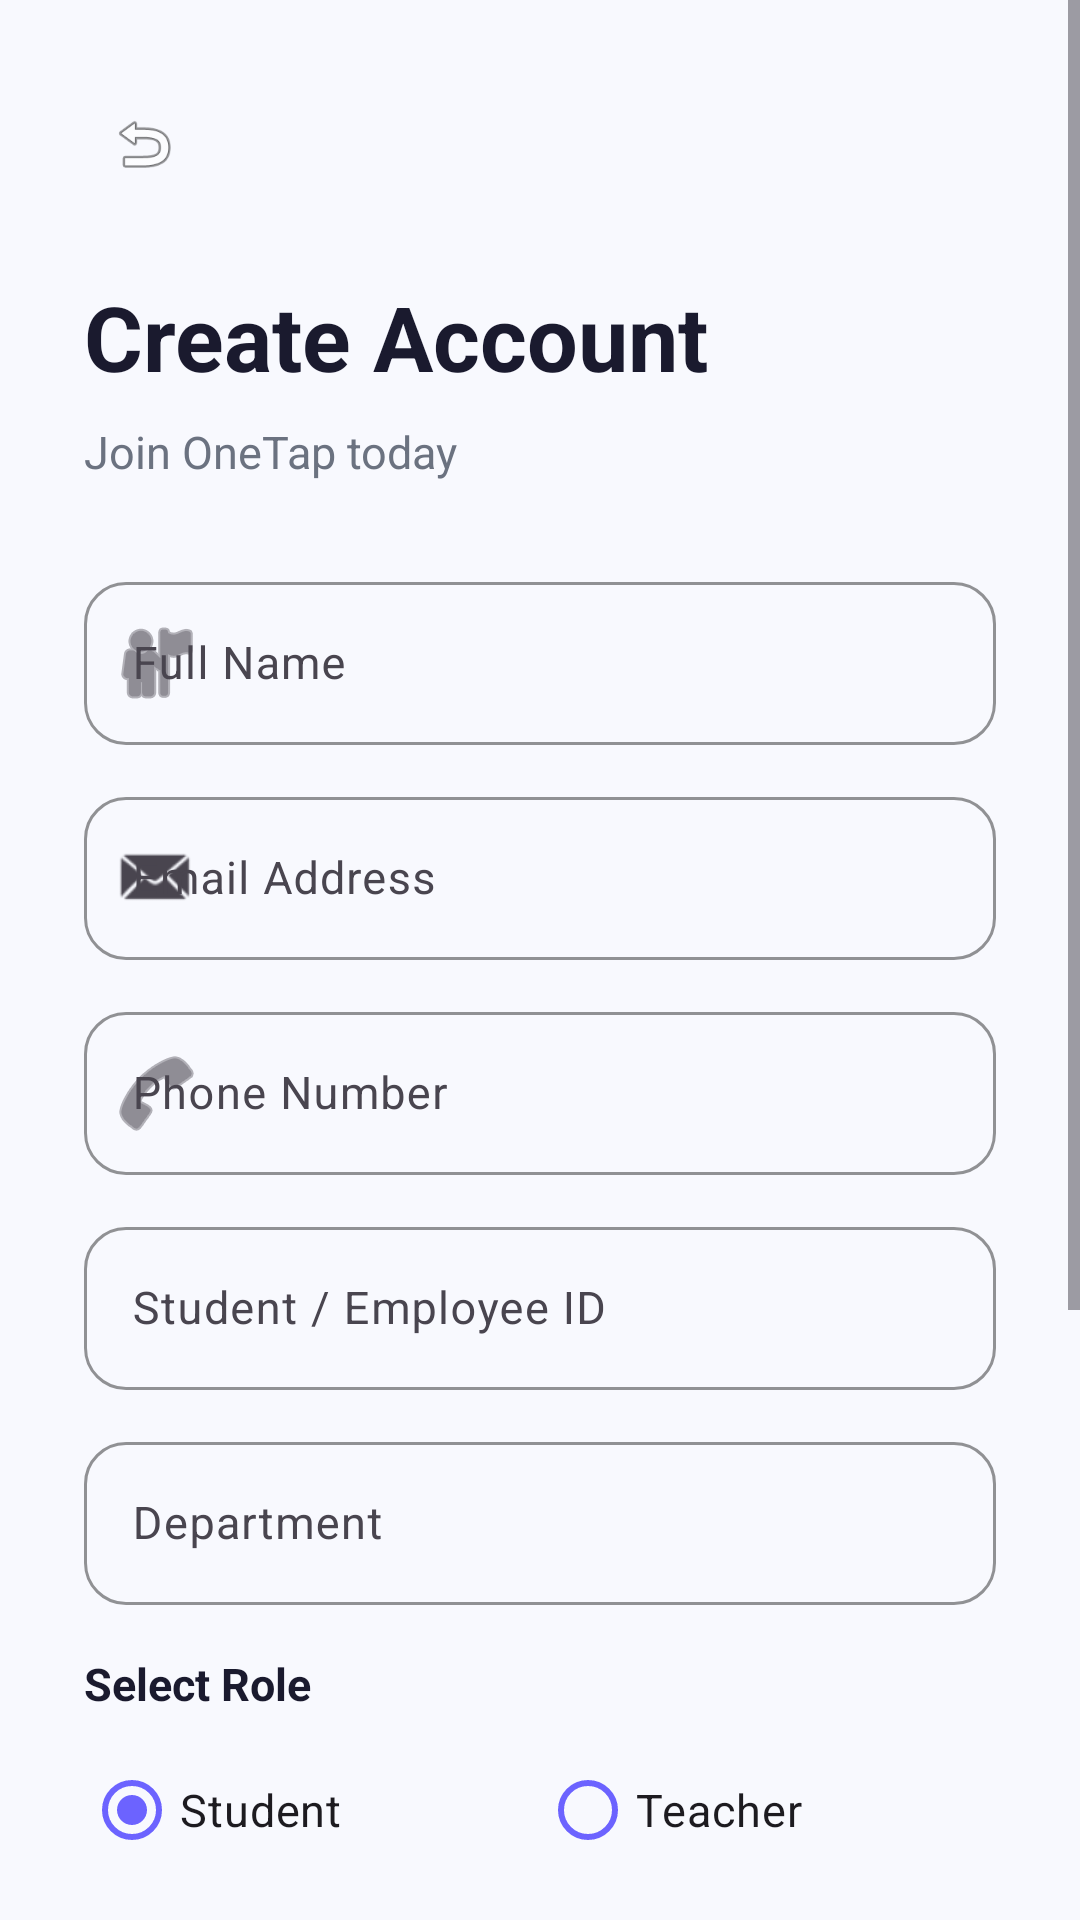

This screen was rendered from an Android layout file. Write that file and the resources it references.
<!-- AndroidManifest.xml: activity theme Theme.OneTap -->
<!-- res/layout/activity_signup.xml -->
<?xml version="1.0" encoding="utf-8"?>
<ScrollView xmlns:android="http://schemas.android.com/apk/res/android"
    xmlns:app="http://schemas.android.com/apk/res-auto"
    android:layout_width="match_parent"
    android:layout_height="match_parent"
    android:background="@color/bg_primary"
    android:fillViewport="true">

    <LinearLayout
        android:layout_width="match_parent"
        android:layout_height="wrap_content"
        android:orientation="vertical"
        android:padding="28dp">

        
        <ImageView
            android:id="@+id/ivBack"
            android:layout_width="40dp"
            android:layout_height="40dp"
            android:padding="8dp"
            android:src="@android:drawable/ic_menu_revert"
            android:contentDescription="Back"
            android:background="?attr/selectableItemBackgroundBorderless" />

        <View android:layout_width="0dp" android:layout_height="24dp" />

        
        <TextView
            android:layout_width="wrap_content"
            android:layout_height="wrap_content"
            android:text="@string/signup_title"
            android:textColor="@color/text_primary"
            android:textSize="30sp"
            android:textStyle="bold" />

        <TextView
            android:layout_width="wrap_content"
            android:layout_height="wrap_content"
            android:layout_marginTop="8dp"
            android:text="@string/signup_subtitle"
            android:textColor="@color/text_secondary"
            android:textSize="15sp" />

        <View android:layout_width="0dp" android:layout_height="28dp" />

        
        <com.google.android.material.textfield.TextInputLayout
            android:id="@+id/tilFullName"
            style="@style/InputField"
            android:layout_width="match_parent"
            android:layout_height="wrap_content"
            android:hint="@string/hint_full_name"
            app:startIconDrawable="@android:drawable/ic_menu_myplaces">

            <com.google.android.material.textfield.TextInputEditText
                android:id="@+id/etFullName"
                android:layout_width="match_parent"
                android:layout_height="wrap_content"
                android:inputType="textPersonName"
                android:textSize="15sp" />

        </com.google.android.material.textfield.TextInputLayout>

        
        <com.google.android.material.textfield.TextInputLayout
            android:id="@+id/tilEmail"
            style="@style/InputField"
            android:layout_width="match_parent"
            android:layout_height="wrap_content"
            android:layout_marginTop="12dp"
            android:hint="@string/hint_email"
            app:startIconDrawable="@android:drawable/sym_action_email">

            <com.google.android.material.textfield.TextInputEditText
                android:id="@+id/etEmail"
                android:layout_width="match_parent"
                android:layout_height="wrap_content"
                android:inputType="textEmailAddress"
                android:textSize="15sp" />

        </com.google.android.material.textfield.TextInputLayout>

        
        <com.google.android.material.textfield.TextInputLayout
            android:id="@+id/tilPhone"
            style="@style/InputField"
            android:layout_width="match_parent"
            android:layout_height="wrap_content"
            android:layout_marginTop="12dp"
            android:hint="@string/hint_phone"
            app:startIconDrawable="@android:drawable/ic_menu_call">

            <com.google.android.material.textfield.TextInputEditText
                android:id="@+id/etPhone"
                android:layout_width="match_parent"
                android:layout_height="wrap_content"
                android:inputType="phone"
                android:textSize="15sp" />

        </com.google.android.material.textfield.TextInputLayout>

        
        <com.google.android.material.textfield.TextInputLayout
            android:id="@+id/tilStudentId"
            style="@style/InputField"
            android:layout_width="match_parent"
            android:layout_height="wrap_content"
            android:layout_marginTop="12dp"
            android:hint="@string/hint_student_id">

            <com.google.android.material.textfield.TextInputEditText
                android:id="@+id/etStudentId"
                android:layout_width="match_parent"
                android:layout_height="wrap_content"
                android:inputType="text"
                android:textSize="15sp" />

        </com.google.android.material.textfield.TextInputLayout>

        
        <com.google.android.material.textfield.TextInputLayout
            android:id="@+id/tilDepartment"
            style="@style/InputField"
            android:layout_width="match_parent"
            android:layout_height="wrap_content"
            android:layout_marginTop="12dp"
            android:hint="@string/hint_department">

            <com.google.android.material.textfield.TextInputEditText
                android:id="@+id/etDepartment"
                android:layout_width="match_parent"
                android:layout_height="wrap_content"
                android:inputType="text"
                android:textSize="15sp" />

        </com.google.android.material.textfield.TextInputLayout>

        
        <TextView
            android:layout_width="wrap_content"
            android:layout_height="wrap_content"
            android:layout_marginTop="16dp"
            android:text="@string/select_role"
            android:textColor="@color/text_primary"
            android:textSize="15sp"
            android:textStyle="bold" />

        <RadioGroup
            android:id="@+id/rgRole"
            android:layout_width="match_parent"
            android:layout_height="wrap_content"
            android:layout_marginTop="8dp"
            android:orientation="horizontal">

            <com.google.android.material.radiobutton.MaterialRadioButton
                android:id="@+id/rbStudent"
                android:layout_width="0dp"
                android:layout_height="wrap_content"
                android:layout_weight="1"
                android:text="@string/role_student"
                android:textSize="15sp"
                android:checked="true"
                app:buttonTint="@color/primary" />

            <com.google.android.material.radiobutton.MaterialRadioButton
                android:id="@+id/rbTeacher"
                android:layout_width="0dp"
                android:layout_height="wrap_content"
                android:layout_weight="1"
                android:text="@string/role_teacher"
                android:textSize="15sp"
                app:buttonTint="@color/primary" />

        </RadioGroup>

        
        <com.google.android.material.textfield.TextInputLayout
            android:id="@+id/tilPassword"
            style="@style/InputField"
            android:layout_width="match_parent"
            android:layout_height="wrap_content"
            android:layout_marginTop="12dp"
            android:hint="@string/hint_password"
            app:startIconDrawable="@android:drawable/ic_lock_idle_lock"
            app:endIconMode="password_toggle">

            <com.google.android.material.textfield.TextInputEditText
                android:id="@+id/etPassword"
                android:layout_width="match_parent"
                android:layout_height="wrap_content"
                android:inputType="textPassword"
                android:textSize="15sp" />

        </com.google.android.material.textfield.TextInputLayout>

        
        <com.google.android.material.textfield.TextInputLayout
            android:id="@+id/tilConfirmPassword"
            style="@style/InputField"
            android:layout_width="match_parent"
            android:layout_height="wrap_content"
            android:layout_marginTop="12dp"
            android:hint="@string/hint_confirm_password"
            app:startIconDrawable="@android:drawable/ic_lock_idle_lock"
            app:endIconMode="password_toggle">

            <com.google.android.material.textfield.TextInputEditText
                android:id="@+id/etConfirmPassword"
                android:layout_width="match_parent"
                android:layout_height="wrap_content"
                android:inputType="textPassword"
                android:textSize="15sp" />

        </com.google.android.material.textfield.TextInputLayout>

        <View android:layout_width="0dp" android:layout_height="28dp" />

        
        <com.google.android.material.button.MaterialButton
            android:id="@+id/btnSignup"
            android:layout_width="match_parent"
            android:layout_height="56dp"
            android:text="@string/btn_create_account"
            android:textColor="@color/text_white"
            android:textSize="16sp"
            android:textStyle="bold"
            android:textAllCaps="false"
            app:cornerRadius="16dp"
            app:backgroundTint="@color/primary" />

        
        <ProgressBar
            android:id="@+id/progressBar"
            android:layout_width="36dp"
            android:layout_height="36dp"
            android:layout_gravity="center"
            android:layout_marginTop="16dp"
            android:visibility="gone"
            android:indeterminateTint="@color/primary" />

        
        <LinearLayout
            android:layout_width="wrap_content"
            android:layout_height="wrap_content"
            android:layout_gravity="center"
            android:layout_marginTop="20dp"
            android:layout_marginBottom="16dp"
            android:orientation="horizontal">

            <TextView
                android:layout_width="wrap_content"
                android:layout_height="wrap_content"
                android:text="@string/already_account"
                android:textColor="@color/text_secondary"
                android:textSize="14sp" />

            <TextView
                android:id="@+id/tvLogin"
                android:layout_width="wrap_content"
                android:layout_height="wrap_content"
                android:text="@string/log_in_link"
                android:textColor="@color/primary"
                android:textSize="14sp"
                android:textStyle="bold" />

        </LinearLayout>

    </LinearLayout>

</ScrollView>
<!-- resources referenced by this layout -->
<resources>
  <color name="bg_primary">#F8F9FE</color>
  <color name="primary">#6C63FF</color>
  <color name="text_primary">#1A1A2E</color>
  <color name="text_secondary">#6B7280</color>
  <color name="text_white">#FFFFFF</color>
  <string name="already_account">Already have an account? </string>
  <string name="btn_create_account">Create Account</string>
  <string name="hint_confirm_password">Confirm Password</string>
  <string name="hint_department">Department</string>
  <string name="hint_email">Email Address</string>
  <string name="hint_full_name">Full Name</string>
  <string name="hint_password">Password</string>
  <string name="hint_phone">Phone Number</string>
  <string name="hint_student_id">Student / Employee ID</string>
  <string name="log_in_link">Log In</string>
  <string name="role_student">Student</string>
  <string name="role_teacher">Teacher</string>
  <string name="select_role">Select Role</string>
  <string name="signup_subtitle">Join OneTap today</string>
  <string name="signup_title">Create Account</string>
  <style name="InputField" parent="Widget.Material3.TextInputLayout.OutlinedBox">
          <item name="boxCornerRadiusTopStart">14dp</item>
          <item name="boxCornerRadiusTopEnd">14dp</item>
          <item name="boxCornerRadiusBottomStart">14dp</item>
          <item name="boxCornerRadiusBottomEnd">14dp</item>
          <item name="boxStrokeColor">@color/primary</item>
          <item name="hintTextColor">@color/primary</item>
      </style>
  <style name="Theme.OneTap" parent="Theme.Material3.Light.NoActionBar">
          <item name="colorPrimary">@color/primary</item>
          <item name="colorPrimaryDark">@color/primary_dark</item>
          <item name="colorAccent">@color/secondary</item>
          <item name="android:windowBackground">@color/bg_primary</item>
          <item name="android:statusBarColor">@color/primary</item>
          <item name="android:navigationBarColor">@color/bg_white</item>
          <item name="android:fontFamily">sans-serif</item>
          <item name="android:windowLightStatusBar">false</item>
      </style>
  <color name="primary_dark">#5A52D5</color>
  <color name="secondary">#FF6584</color>
  <color name="bg_white">#FFFFFF</color>
</resources>
